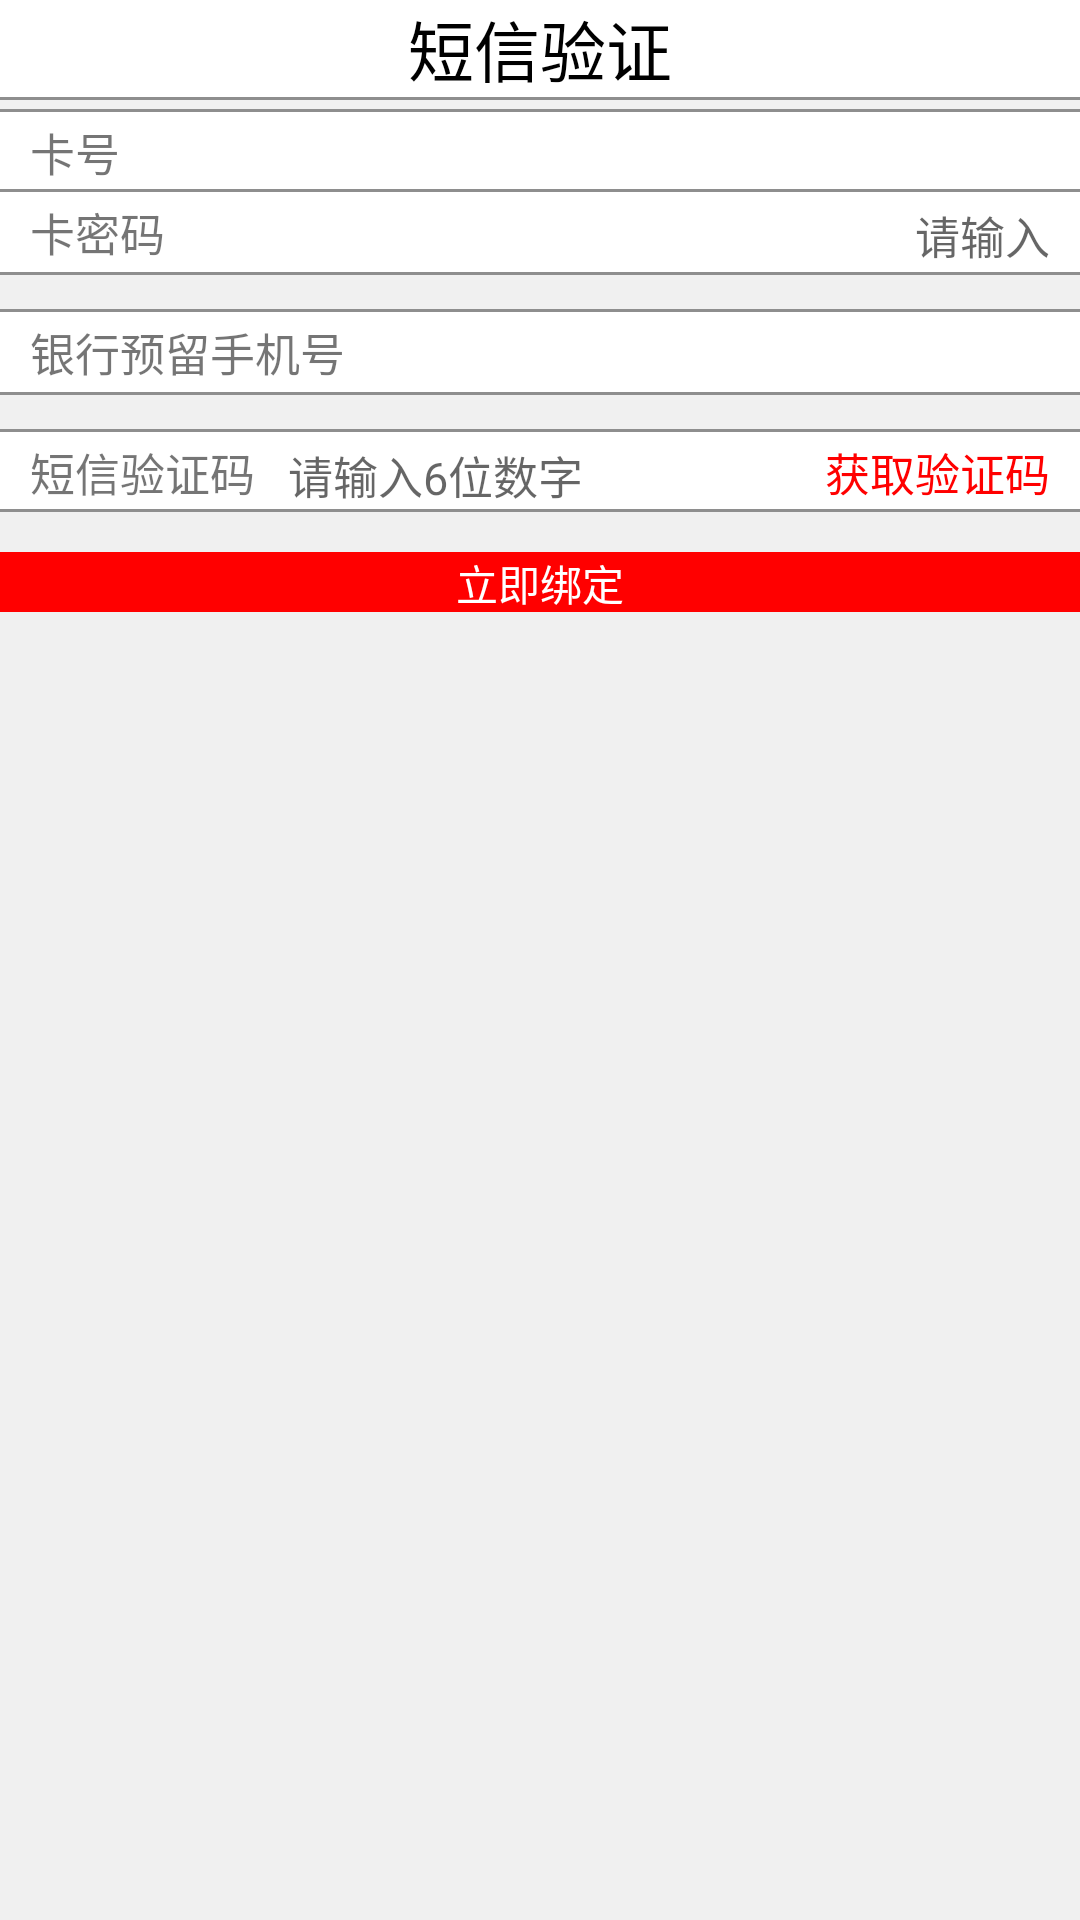

Layout XML and referenced resources for this Android screen:
<!-- AndroidManifest.xml: application theme AppTheme -->
<!-- res/layout/activity_verification.xml -->
<LinearLayout xmlns:android="http://schemas.android.com/apk/res/android"
xmlns:tools="http://schemas.android.com/tools"
android:layout_width="match_parent"
android:layout_height="match_parent"
android:orientation="vertical"
android:background="#f0f0f0"
tools:context=".Verification">

    <TextView
    android:layout_width="match_parent"
    android:layout_height="wrap_content"
    android:gravity="center"
    android:text="短信验证"
    android:textColor="#000"
    android:textSize="22sp"
    android:background="#ffffff"/>

    <TextView
        android:layout_width="match_parent"
        android:layout_height="15px"
        android:background="@drawable/divisionline"/>

    <LinearLayout
        android:layout_width="fill_parent"
        android:layout_height="wrap_content"
        android:background="@drawable/underline1">

        <TextView
            android:layout_width="fill_parent"
            android:layout_height="80px"
            android:layout_weight="1"
            android:gravity="center_vertical|left"
            android:paddingLeft="10dip"
            android:text="卡号"
            android:textSize="15dp" />

        <TextView
            android:id="@+id/cardnumber"
            android:layout_width="fill_parent"
            android:layout_height="80px"
            android:layout_weight="0.5"
            android:gravity="center_vertical|right"
            android:paddingRight="10dip"
            android:textColor="#84c1ff"
            android:textSize="15dp" />
    </LinearLayout>

    <LinearLayout
        android:layout_width="fill_parent"
        android:layout_height="wrap_content"
        android:background="#ffffff">

        <TextView
            android:layout_width="fill_parent"
            android:layout_height="80px"
            android:layout_weight="1"
            android:gravity="center_vertical|left"
            android:paddingLeft="10dip"
            android:text="卡密码"
            android:textSize="15dp" />

        <EditText
            android:id="@+id/code"
            android:layout_width="fill_parent"
            android:layout_height="80px"
            android:layout_weight="0.5"
            android:hint="请输入"
            android:textColor="#84c1ff"
            android:inputType="textVisiblePassword"
            android:gravity="center_vertical|right"
            android:paddingRight="10dip"
            android:textSize="15dp"
            android:background="@null"/>
    </LinearLayout>

    <TextView
        android:layout_width="match_parent"
        android:layout_height="40px"
        android:background="@drawable/divisionline"/>

    <LinearLayout
        android:layout_width="fill_parent"
        android:layout_height="wrap_content"
        android:background="#ffffff">

        <TextView
            android:layout_width="fill_parent"
            android:layout_height="80px"
            android:layout_weight="1"
            android:gravity="center_vertical|left"
            android:paddingLeft="10dip"
            android:text="银行预留手机号"
            android:textSize="15dp" />

        <TextView
            android:id="@+id/bindphone"
            android:layout_width="fill_parent"
            android:layout_height="80px"
            android:layout_weight="0.5"
            android:textColor="#84c1ff"
            android:gravity="center_vertical|right"
            android:paddingRight="10dip"
            android:textSize="15dp" />
    </LinearLayout>

    <TextView
        android:layout_width="match_parent"
        android:layout_height="40px"
        android:background="@drawable/divisionline"/>

    <LinearLayout
        android:layout_width="fill_parent"
        android:layout_height="wrap_content"
        android:background="@drawable/underline1">>

        <TextView
            android:layout_width="fill_parent"
            android:layout_height="80px"
            android:layout_weight="0.8"
            android:gravity="center_vertical|left"
            android:paddingLeft="10dip"
            android:text="短信验证码"
            android:textSize="15dp" />

        <EditText
            android:id="@+id/verificationcode"
            android:layout_width="fill_parent"
            android:layout_height="80px"
            android:layout_weight="0.5"
            android:hint="请输入6位数字"
            android:inputType="textVisiblePassword"
            android:textColor="#84c1ff"
            android:gravity="center_vertical|left"
            android:paddingLeft="10dip"
            android:textSize="15dp"
            android:background="@null"/>

        <TextView
            android:layout_width="fill_parent"
            android:layout_height="80px"
            android:layout_weight="0.8"
            android:text="获取验证码"
            android:gravity="center_vertical|right"
            android:paddingRight="10dip"
            android:onClick="getCode"
            android:textColor="#ff0000"
            android:textSize="15dp" />
    </LinearLayout>

    <TextView
        android:layout_width="match_parent"
        android:layout_height="60px"
        android:layout_gravity="center_horizontal"
        android:layout_marginTop="40px"
        android:gravity="center"
        android:text="立即绑定"
        android:onClick="binding"
        android:textColor="#ffffff"
        android:background="#ff0000"/>
</LinearLayout>
<!-- resources referenced by this layout -->
<resources>
  <!-- drawable divisionline (drawable) -->
  <?xml version="1.0" encoding="UTF-8"?>
  <layer-list xmlns:android="http://schemas.android.com/apk/res/android" >
      
      <item>
          <shape>
              <solid android:color="#8e8e8e" />
          </shape>
      </item>
      
      <item android:top="1dp" android:bottom="1dp"> 
          <shape>
              <solid android:color="#f0f0f0" />
          </shape>
      </item>
  </layer-list>
  <!-- drawable underline1 (drawable) -->
  <?xml version="1.0" encoding="UTF-8"?>
  <layer-list xmlns:android="http://schemas.android.com/apk/res/android" >
      
      <item>
          <shape>
              <solid android:color="#8e8e8e" />
          </shape>
      </item>
      
      <item android:bottom="1dp"> 
          <shape>
              <solid android:color="#ffffff" />
          </shape>
      </item>
  </layer-list>
  <style name="AppTheme" parent="Theme.AppCompat.Light.NoActionBar">
          
          <item name="colorPrimary">@color/colorPrimary</item>
          <item name="colorPrimaryDark">@color/colorPrimaryDark</item>
          <item name="colorAccent">@color/colorAccent</item>
      </style>
  <color name="colorPrimary">#008577</color>
  <color name="colorPrimaryDark">#00574B</color>
  <color name="colorAccent">#D81B60</color>
</resources>
